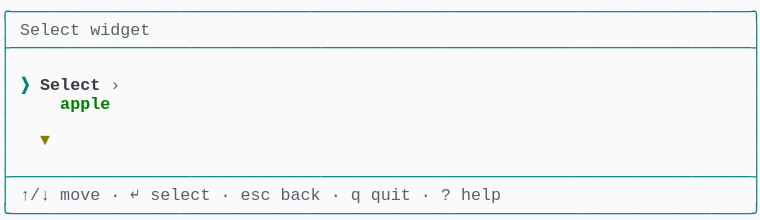
t = 0.00 s
t = 1.03 s: frame unchanged from t = 0.00 s, image omitted
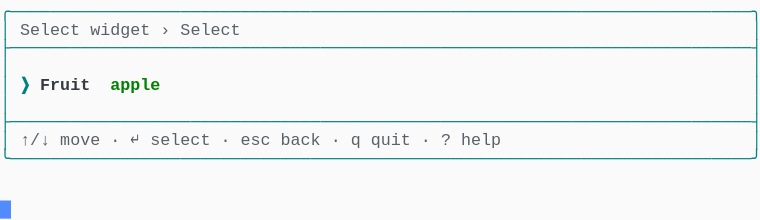
t = 1.98 s
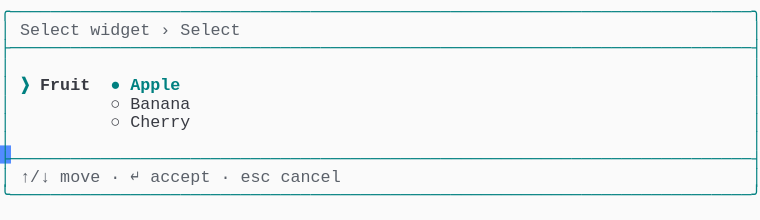
t = 2.80 s
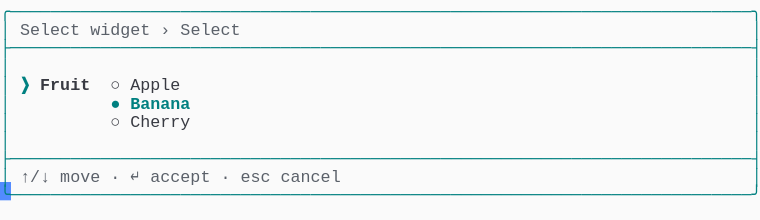
t = 3.69 s
t = 5.06 s: frame unchanged from t = 3.69 s, image omitted

The animated SVG that drew these frames (rendered in a browser with its animation timeline set to each time). Animation: 1 CSS @keyframes rule; one cycle of 5.75 s, repeats indefinitely.

<svg xmlns="http://www.w3.org/2000/svg" xmlns:xlink="http://www.w3.org/1999/xlink" width="760" height="220.44"><rect width="760" height="220.44" rx="0" ry="0" class="a"></rect><svg height="220.44" viewBox="0 0 76 22.044" width="760" xmlns="http://www.w3.org/2000/svg" xmlns:xlink="http://www.w3.org/1999/xlink"><style>.a{fill:rgb(250,250,250)}.b{font-family:Consolas,"Courier New",Courier,"Liberation Mono",monospace}.c{fill:rgb(0,128,128);white-space:pre}.d{fill:rgb(90,96,105);white-space:pre}.e{fill:rgb(56,58,66);white-space:pre}.f{fill:rgb(0,128,128);font-weight:bold;white-space:pre}.g{fill:rgb(56,58,66);font-weight:bold;white-space:pre}.h{fill:transparent}.i{fill:rgb(82,139,255)}.k{animation-duration:5.75s;animation-iteration-count:infinite;animation-name:j;animation-timing-function:steps(1,end)}.l{fill:rgb(0,128,0);font-weight:bold;white-space:pre}.m{fill:rgb(128,128,0);font-weight:bold;white-space:pre}@keyframes j{0%{transform:translateX(-0px)}0%{transform:translateX(-76px)}23.9%{transform:translateX(-152px)}38%{transform:translateX(-228px)}52.2%{transform:translateX(-304px)}100%{transform:translateX(-380px)}}</style><g font-family="Consolas, &quot;Courier New&quot;, Courier, &quot;Liberation Mono&quot;, monospace" font-size="1.67" class="b"><defs><symbol id="1"><text x="0" y="1.67" class="c" textLength="76.152" lengthAdjust="spacingAndGlyphs">╭──────────────────────────────────────────────────────────────────────────╮</text></symbol><symbol id="2"><text x="0" y="1.67" class="c" textLength="76.152" lengthAdjust="spacingAndGlyphs">├──────────────────────────────────────────────────────────────────────────┤</text></symbol><symbol id="3"><text x="0" y="1.67" class="c" textLength="1.002" lengthAdjust="spacingAndGlyphs">│</text><text x="75.14999999999999" y="1.67" class="c" textLength="1.002" lengthAdjust="spacingAndGlyphs">│</text></symbol><symbol id="4"><text x="0" y="1.67" class="c" textLength="1.002" lengthAdjust="spacingAndGlyphs">│</text><text x="2.004" y="1.67" class="d" textLength="3.006" lengthAdjust="spacingAndGlyphs">↑/↓</text><text x="6.012" y="1.67" class="d" textLength="4.008" lengthAdjust="spacingAndGlyphs">move</text><text x="11.021999999999998" y="1.67" class="d" textLength="1.002" lengthAdjust="spacingAndGlyphs">·</text><text x="13.026" y="1.67" class="d" textLength="1.002" lengthAdjust="spacingAndGlyphs">↵</text><text x="15.029999999999998" y="1.67" class="d" textLength="6.012" lengthAdjust="spacingAndGlyphs">select</text><text x="22.043999999999997" y="1.67" class="d" textLength="1.002" lengthAdjust="spacingAndGlyphs">·</text><text x="24.048" y="1.67" class="d" textLength="3.006" lengthAdjust="spacingAndGlyphs">esc</text><text x="28.055999999999997" y="1.67" class="d" textLength="4.008" lengthAdjust="spacingAndGlyphs">back</text><text x="33.065999999999995" y="1.67" class="d" textLength="1.002" lengthAdjust="spacingAndGlyphs">·</text><text x="35.06999999999999" y="1.67" class="d" textLength="1.002" lengthAdjust="spacingAndGlyphs">q</text><text x="37.074" y="1.67" class="d" textLength="4.008" lengthAdjust="spacingAndGlyphs">quit</text><text x="42.083999999999996" y="1.67" class="d" textLength="1.002" lengthAdjust="spacingAndGlyphs">·</text><text x="44.087999999999994" y="1.67" class="d" textLength="1.002" lengthAdjust="spacingAndGlyphs">?</text><text x="46.09199999999999" y="1.67" class="d" textLength="4.008" lengthAdjust="spacingAndGlyphs">help</text><text x="75.14999999999999" y="1.67" class="c" textLength="1.002" lengthAdjust="spacingAndGlyphs">│</text></symbol><symbol id="5"><text x="0" y="1.67" class="c" textLength="76.152" lengthAdjust="spacingAndGlyphs">╰──────────────────────────────────────────────────────────────────────────╯</text></symbol><symbol id="6"><text x="0" y="1.67" class="c" textLength="1.002" lengthAdjust="spacingAndGlyphs">│</text><text x="2.004" y="1.67" class="d" textLength="6.012" lengthAdjust="spacingAndGlyphs">Select</text><text x="9.017999999999999" y="1.67" class="d" textLength="6.012" lengthAdjust="spacingAndGlyphs">widget</text><text x="16.032" y="1.67" class="d" textLength="1.002" lengthAdjust="spacingAndGlyphs">›</text><text x="18.035999999999998" y="1.67" class="d" textLength="6.012" lengthAdjust="spacingAndGlyphs">Select</text><text x="75.14999999999999" y="1.67" class="c" textLength="1.002" lengthAdjust="spacingAndGlyphs">│</text></symbol><symbol id="7"><text x="0" y="1.67" class="c" textLength="1.002" lengthAdjust="spacingAndGlyphs">│</text><text x="11.021999999999998" y="1.67" class="e" textLength="1.002" lengthAdjust="spacingAndGlyphs">○</text><text x="13.026" y="1.67" class="e" textLength="6.012" lengthAdjust="spacingAndGlyphs">Cherry</text><text x="75.14999999999999" y="1.67" class="c" textLength="1.002" lengthAdjust="spacingAndGlyphs">│</text></symbol><symbol id="8"><text x="0" y="1.67" class="c" textLength="1.002" lengthAdjust="spacingAndGlyphs">│</text><text x="2.004" y="1.67" class="d" textLength="3.006" lengthAdjust="spacingAndGlyphs">↑/↓</text><text x="6.012" y="1.67" class="d" textLength="4.008" lengthAdjust="spacingAndGlyphs">move</text><text x="11.021999999999998" y="1.67" class="d" textLength="1.002" lengthAdjust="spacingAndGlyphs">·</text><text x="13.026" y="1.67" class="d" textLength="1.002" lengthAdjust="spacingAndGlyphs">↵</text><text x="15.029999999999998" y="1.67" class="d" textLength="6.012" lengthAdjust="spacingAndGlyphs">accept</text><text x="22.043999999999997" y="1.67" class="d" textLength="1.002" lengthAdjust="spacingAndGlyphs">·</text><text x="24.048" y="1.67" class="d" textLength="3.006" lengthAdjust="spacingAndGlyphs">esc</text><text x="28.055999999999997" y="1.67" class="d" textLength="6.012" lengthAdjust="spacingAndGlyphs">cancel</text><text x="75.14999999999999" y="1.67" class="c" textLength="1.002" lengthAdjust="spacingAndGlyphs">│</text></symbol><symbol id="9"><text x="0" y="1.67" class="c" textLength="1.002" lengthAdjust="spacingAndGlyphs">│</text><text x="2.004" y="1.67" class="f" textLength="1.002" lengthAdjust="spacingAndGlyphs">❯</text><text x="4.008" y="1.67" class="g" textLength="5.01" lengthAdjust="spacingAndGlyphs">Fruit</text><text x="11.021999999999998" y="1.67" class="e" textLength="1.002" lengthAdjust="spacingAndGlyphs">○</text><text x="13.026" y="1.67" class="e" textLength="5.01" lengthAdjust="spacingAndGlyphs">Apple</text><text x="75.14999999999999" y="1.67" class="c" textLength="1.002" lengthAdjust="spacingAndGlyphs">│</text></symbol><symbol id="10"><text x="0" y="1.67" class="c" textLength="1.002" lengthAdjust="spacingAndGlyphs">│</text><text x="11.021999999999998" y="1.67" class="f" textLength="1.002" lengthAdjust="spacingAndGlyphs">●</text><text x="13.026" y="1.67" class="f" textLength="6.012" lengthAdjust="spacingAndGlyphs">Banana</text><text x="75.14999999999999" y="1.67" class="c" textLength="1.002" lengthAdjust="spacingAndGlyphs">│</text></symbol><symbol id="a"><rect height="12" width="76" x="0" y="0" class="h"></rect></symbol><symbol id="b"><rect height="1.837" width="1.1022" class="i"></rect></symbol></defs><rect height="22.044" width="76" class="a"></rect><g class="k"><svg x="0" y="0" width="456"><svg x="0"><use xlink:href="#a"></use><use xlink:href="#b" x="-0.0040000000000000036" y="0"></use></svg><svg x="76"><use xlink:href="#a"></use><use xlink:href="#b" x="75.996" y="20.031999999999996"></use><use xlink:href="#1" y="0"></use><text x="0" y="3.5069999999999997" class="c" textLength="1.002" lengthAdjust="spacingAndGlyphs">│</text><text x="2.004" y="3.5069999999999997" class="d" textLength="6.012" lengthAdjust="spacingAndGlyphs">Select</text><text x="9.017999999999999" y="3.5069999999999997" class="d" textLength="6.012" lengthAdjust="spacingAndGlyphs">widget</text><text x="75.14999999999999" y="3.5069999999999997" class="c" textLength="1.002" lengthAdjust="spacingAndGlyphs">│</text><use xlink:href="#2" y="3.674"></use><use xlink:href="#3" y="5.511"></use><text x="0" y="9.018" class="c" textLength="1.002" lengthAdjust="spacingAndGlyphs">│</text><text x="2.004" y="9.018" class="f" textLength="1.002" lengthAdjust="spacingAndGlyphs">❯</text><text x="4.008" y="9.018" class="g" textLength="6.012" lengthAdjust="spacingAndGlyphs">Select</text><text x="11.021999999999998" y="9.018" class="d" textLength="1.002" lengthAdjust="spacingAndGlyphs">›</text><text x="75.14999999999999" y="9.018" class="c" textLength="1.002" lengthAdjust="spacingAndGlyphs">│</text><text x="0" y="10.855" class="c" textLength="1.002" lengthAdjust="spacingAndGlyphs">│</text><text x="6.012" y="10.855" class="l" textLength="5.01" lengthAdjust="spacingAndGlyphs">apple</text><text x="75.14999999999999" y="10.855" class="c" textLength="1.002" lengthAdjust="spacingAndGlyphs">│</text><use xlink:href="#3" y="11.022"></use><text x="0" y="14.529" class="c" textLength="1.002" lengthAdjust="spacingAndGlyphs">│</text><text x="4.008" y="14.529" class="m" textLength="1.002" lengthAdjust="spacingAndGlyphs">▼</text><text x="75.14999999999999" y="14.529" class="c" textLength="1.002" lengthAdjust="spacingAndGlyphs">│</text><use xlink:href="#3" y="14.696"></use><use xlink:href="#2" y="16.533"></use><use xlink:href="#4" y="18.37"></use><use xlink:href="#5" y="20.206999999999997"></use></svg><svg x="152"><use xlink:href="#a"></use><use xlink:href="#b" x="75.996" y="14.520999999999999"></use><use xlink:href="#1" y="0"></use><use xlink:href="#6" y="1.837"></use><use xlink:href="#2" y="3.674"></use><use xlink:href="#3" y="5.511"></use><text x="0" y="9.018" class="c" textLength="1.002" lengthAdjust="spacingAndGlyphs">│</text><text x="2.004" y="9.018" class="f" textLength="1.002" lengthAdjust="spacingAndGlyphs">❯</text><text x="4.008" y="9.018" class="g" textLength="5.01" lengthAdjust="spacingAndGlyphs">Fruit</text><text x="11.021999999999998" y="9.018" class="l" textLength="5.01" lengthAdjust="spacingAndGlyphs">apple</text><text x="75.14999999999999" y="9.018" class="c" textLength="1.002" lengthAdjust="spacingAndGlyphs">│</text><use xlink:href="#3" y="9.185"></use><use xlink:href="#2" y="11.022"></use><use xlink:href="#4" y="12.859"></use><use xlink:href="#5" y="14.696"></use></svg><svg x="228"><use xlink:href="#a"></use><use xlink:href="#b" x="75.996" y="18.195"></use><use xlink:href="#1" y="0"></use><use xlink:href="#6" y="1.837"></use><use xlink:href="#2" y="3.674"></use><use xlink:href="#3" y="5.511"></use><text x="0" y="9.018" class="c" textLength="1.002" lengthAdjust="spacingAndGlyphs">│</text><text x="2.004" y="9.018" class="f" textLength="1.002" lengthAdjust="spacingAndGlyphs">❯</text><text x="4.008" y="9.018" class="g" textLength="5.01" lengthAdjust="spacingAndGlyphs">Fruit</text><text x="11.021999999999998" y="9.018" class="f" textLength="1.002" lengthAdjust="spacingAndGlyphs">●</text><text x="13.026" y="9.018" class="f" textLength="5.01" lengthAdjust="spacingAndGlyphs">Apple</text><text x="75.14999999999999" y="9.018" class="c" textLength="1.002" lengthAdjust="spacingAndGlyphs">│</text><text x="0" y="10.855" class="c" textLength="1.002" lengthAdjust="spacingAndGlyphs">│</text><text x="11.021999999999998" y="10.855" class="e" textLength="1.002" lengthAdjust="spacingAndGlyphs">○</text><text x="13.026" y="10.855" class="e" textLength="6.012" lengthAdjust="spacingAndGlyphs">Banana</text><text x="75.14999999999999" y="10.855" class="c" textLength="1.002" lengthAdjust="spacingAndGlyphs">│</text><use xlink:href="#7" y="11.022"></use><use xlink:href="#3" y="12.859"></use><use xlink:href="#2" y="14.696"></use><use xlink:href="#8" y="16.533"></use><use xlink:href="#5" y="18.37"></use></svg><svg x="304"><use xlink:href="#a"></use><use xlink:href="#b" x="75.996" y="18.195"></use><use xlink:href="#1" y="0"></use><use xlink:href="#6" y="1.837"></use><use xlink:href="#2" y="3.674"></use><use xlink:href="#3" y="5.511"></use><use xlink:href="#9" y="7.348"></use><use xlink:href="#10" y="9.185"></use><use xlink:href="#7" y="11.022"></use><use xlink:href="#3" y="12.859"></use><use xlink:href="#2" y="14.696"></use><use xlink:href="#8" y="16.533"></use><use xlink:href="#5" y="18.37"></use></svg><svg x="380"><use xlink:href="#a"></use><use xlink:href="#b" x="0.996" y="20.031999999999996"></use><use xlink:href="#1" y="0"></use><use xlink:href="#6" y="1.837"></use><use xlink:href="#2" y="3.674"></use><use xlink:href="#3" y="5.511"></use><use xlink:href="#9" y="7.348"></use><use xlink:href="#10" y="9.185"></use><use xlink:href="#7" y="11.022"></use><use xlink:href="#3" y="12.859"></use><use xlink:href="#2" y="14.696"></use><use xlink:href="#8" y="16.533"></use><use xlink:href="#5" y="18.37"></use></svg></svg></g></g></svg></svg>
